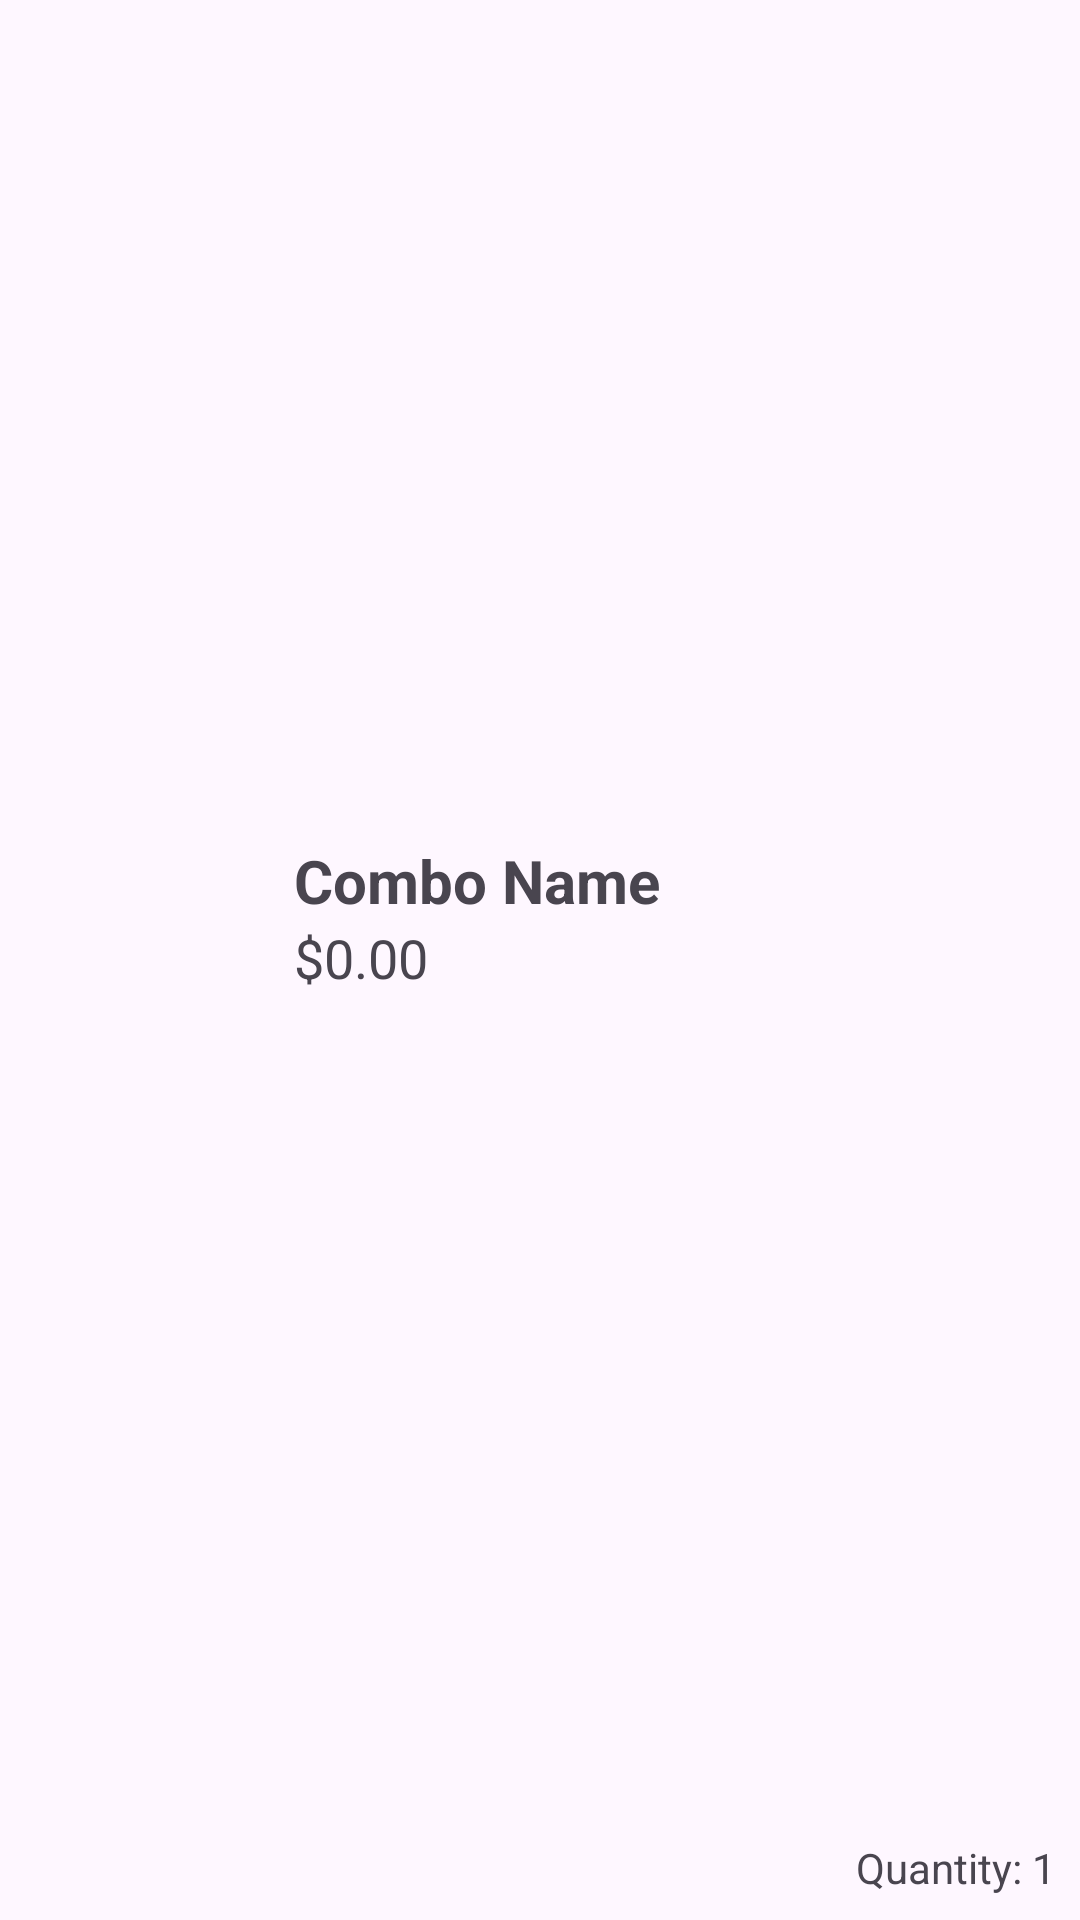

Layout XML and referenced resources for this Android screen:
<!-- AndroidManifest.xml: application theme Theme.Egear -->
<!-- res/layout/order_combo.xml -->
<?xml version="1.0" encoding="utf-8"?>
<androidx.constraintlayout.widget.ConstraintLayout xmlns:android="http://schemas.android.com/apk/res/android"
    xmlns:app="http://schemas.android.com/apk/res-auto"
    xmlns:tools="http://schemas.android.com/tools"
    android:layout_width="match_parent"
    android:layout_height="wrap_content"
    android:padding="8dp">

    <ImageView
        android:id="@+id/combo_image"
        android:layout_width="80dp"
        android:layout_height="80dp"
        android:layout_marginEnd="8dp"
        android:src="@drawable/ic_launcher_background"
        app:layout_constraintBottom_toBottomOf="parent"
        app:layout_constraintStart_toStartOf="parent"
        app:layout_constraintTop_toTopOf="parent" />

    <TextView
        android:id="@+id/combo_name"
        android:layout_width="0dp"
        android:layout_height="wrap_content"
        android:layout_marginEnd="8dp"
        android:paddingLeft="10dp"
        android:text="Combo Name"
        android:textSize="20sp"
        android:textStyle="bold"
        app:layout_constraintEnd_toEndOf="parent"
        app:layout_constraintHorizontal_bias="0"
        app:layout_constraintStart_toEndOf="@id/combo_image"
        app:layout_constraintTop_toTopOf="@id/combo_image" />

    <TextView
        android:id="@+id/combo_price"
        android:layout_width="0dp"
        android:layout_height="wrap_content"
        android:layout_marginEnd="8dp"
        android:paddingLeft="10dp"
        android:text="$0.00"
        android:textSize="18sp"
        app:layout_constraintEnd_toEndOf="parent"
        app:layout_constraintStart_toEndOf="@id/combo_image"
        app:layout_constraintTop_toBottomOf="@id/combo_name" />

    <TextView
        android:id="@+id/combo_quantity"
        android:layout_width="0dp"
        android:layout_height="wrap_content"
        android:text="Quantity: 1"
        android:textSize="14sp"
        app:layout_constraintBottom_toBottomOf="parent"
        app:layout_constraintEnd_toEndOf="parent" />

</androidx.constraintlayout.widget.ConstraintLayout>
<!-- resources referenced by this layout -->
<resources>
  <style name="Theme.Egear" parent="Base.Theme.Egear" />
  <style name="Base.Theme.Egear" parent="Theme.Material3.DayNight.NoActionBar">
          
          
      </style>
</resources>
